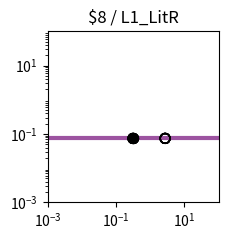

The script that saved this image: (Note: this script raises an exception after producing the figure.)
import matplotlib.pyplot as plt
import matplotlib.ticker as ticker
import numpy as np

fig, ax = plt.subplots(figsize=(2.5,2.5))

plt.xlim(1.000000e-03, 1.000000e+02)
plt.ylim(1.000000e-03, 1.000000e+02)

x = np.array([1.000000e-03,1.122018e-03,1.258925e-03,1.412538e-03,1.584893e-03,1.778279e-03,1.995262e-03,2.238721e-03,2.511886e-03,2.818383e-03,3.162278e-03,3.548134e-03,3.981072e-03,4.466836e-03,5.011872e-03,5.623413e-03,6.309573e-03,7.079458e-03,7.943282e-03,8.912509e-03,1.000000e-02,1.122018e-02,1.258925e-02,1.412538e-02,1.584893e-02,1.778279e-02,1.995262e-02,2.238721e-02,2.511886e-02,2.818383e-02,3.162278e-02,3.548134e-02,3.981072e-02,4.466836e-02,5.011872e-02,5.623413e-02,6.309573e-02,7.079458e-02,7.943282e-02,8.912509e-02,1.000000e-01,1.122018e-01,1.258925e-01,1.412538e-01,1.584893e-01,1.778279e-01,1.995262e-01,2.238721e-01,2.511886e-01,2.818383e-01,3.162278e-01,3.548134e-01,3.981072e-01,4.466836e-01,5.011872e-01,5.623413e-01,6.309573e-01,7.079458e-01,7.943282e-01,8.912509e-01,1.000000e+00,1.122018e+00,1.258925e+00,1.412538e+00,1.584893e+00,1.778279e+00,1.995262e+00,2.238721e+00,2.511886e+00,2.818383e+00,3.162278e+00,3.548134e+00,3.981072e+00,4.466836e+00,5.011872e+00,5.623413e+00,6.309573e+00,7.079458e+00,7.943282e+00,8.912509e+00,1.000000e+01,1.122018e+01,1.258925e+01,1.412538e+01,1.584893e+01,1.778279e+01,1.995262e+01,2.238721e+01,2.511886e+01,2.818383e+01,3.162278e+01,3.548134e+01,3.981072e+01,4.466836e+01,5.011872e+01,5.623413e+01,6.309573e+01,7.079458e+01,7.943282e+01,8.912509e+01,1.000000e+02,])
y = np.array([7.400000e-02,7.400000e-02,7.400000e-02,7.400000e-02,7.400000e-02,7.400000e-02,7.400000e-02,7.400000e-02,7.400000e-02,7.400000e-02,7.400000e-02,7.400000e-02,7.400000e-02,7.400000e-02,7.400000e-02,7.400000e-02,7.400000e-02,7.400000e-02,7.400000e-02,7.400000e-02,7.400000e-02,7.400000e-02,7.400000e-02,7.400000e-02,7.400000e-02,7.400000e-02,7.400000e-02,7.400000e-02,7.400000e-02,7.400000e-02,7.400000e-02,7.400000e-02,7.400000e-02,7.400000e-02,7.400000e-02,7.400000e-02,7.400000e-02,7.400000e-02,7.400000e-02,7.400000e-02,7.400000e-02,7.400000e-02,7.400000e-02,7.400000e-02,7.400000e-02,7.400000e-02,7.400000e-02,7.400000e-02,7.400000e-02,7.400000e-02,7.400000e-02,7.400000e-02,7.400000e-02,7.400000e-02,7.400000e-02,7.400000e-02,7.400000e-02,7.400000e-02,7.400000e-02,7.400000e-02,7.400000e-02,7.400000e-02,7.400000e-02,7.400000e-02,7.400000e-02,7.400000e-02,7.400000e-02,7.400000e-02,7.400000e-02,7.400000e-02,7.400000e-02,7.400000e-02,7.400000e-02,7.400000e-02,7.400000e-02,7.400000e-02,7.400000e-02,7.400000e-02,7.400000e-02,7.400000e-02,7.400000e-02,7.400000e-02,7.400000e-02,7.400000e-02,7.400000e-02,7.400000e-02,7.400000e-02,7.400000e-02,7.400000e-02,7.400000e-02,7.400000e-02,7.400000e-02,7.400000e-02,7.400000e-02,7.400000e-02,7.400000e-02,7.400000e-02,7.400000e-02,7.400000e-02,7.400000e-02,7.400000e-02,])
c = "#9c53a0"

hi_x = np.array([3.122565e-01,3.122565e-01,3.122565e-01,3.122565e-01,])
hi_y = np.array([7.400000e-02,7.400000e-02,7.400000e-02,7.400000e-02,])
lo_x = np.array([2.726514e+00,2.726514e+00,2.726514e+00,2.726514e+00,2.726514e+00,2.726514e+00,2.726514e+00,2.726514e+00,3.122565e-01,3.122565e-01,3.122565e-01,3.122565e-01,])
lo_y = np.array([7.400000e-02,7.400000e-02,7.400000e-02,7.400000e-02,7.400000e-02,7.400000e-02,7.400000e-02,7.400000e-02,7.400000e-02,7.400000e-02,7.400000e-02,7.400000e-02,])

plt.loglog(x,y,lw=3,color=c)
plt.scatter(hi_x,hi_y,marker='o',s=50,color='black',zorder=10)
plt.scatter(lo_x,lo_y,marker='o',s=50,edgecolors='black',color='none',zorder=10)

plt.title("$8 / L1_LitR")

ax.xaxis.set_major_locator(ticker.LogLocator(numticks=3))
ax.yaxis.set_major_locator(ticker.LogLocator(numticks=3))

ax.set_aspect('equal')
plt.tight_layout()

plt.savefig("/home/user/output/response_plot_$8_L1_LitR.png", bbox_inches='tight')
